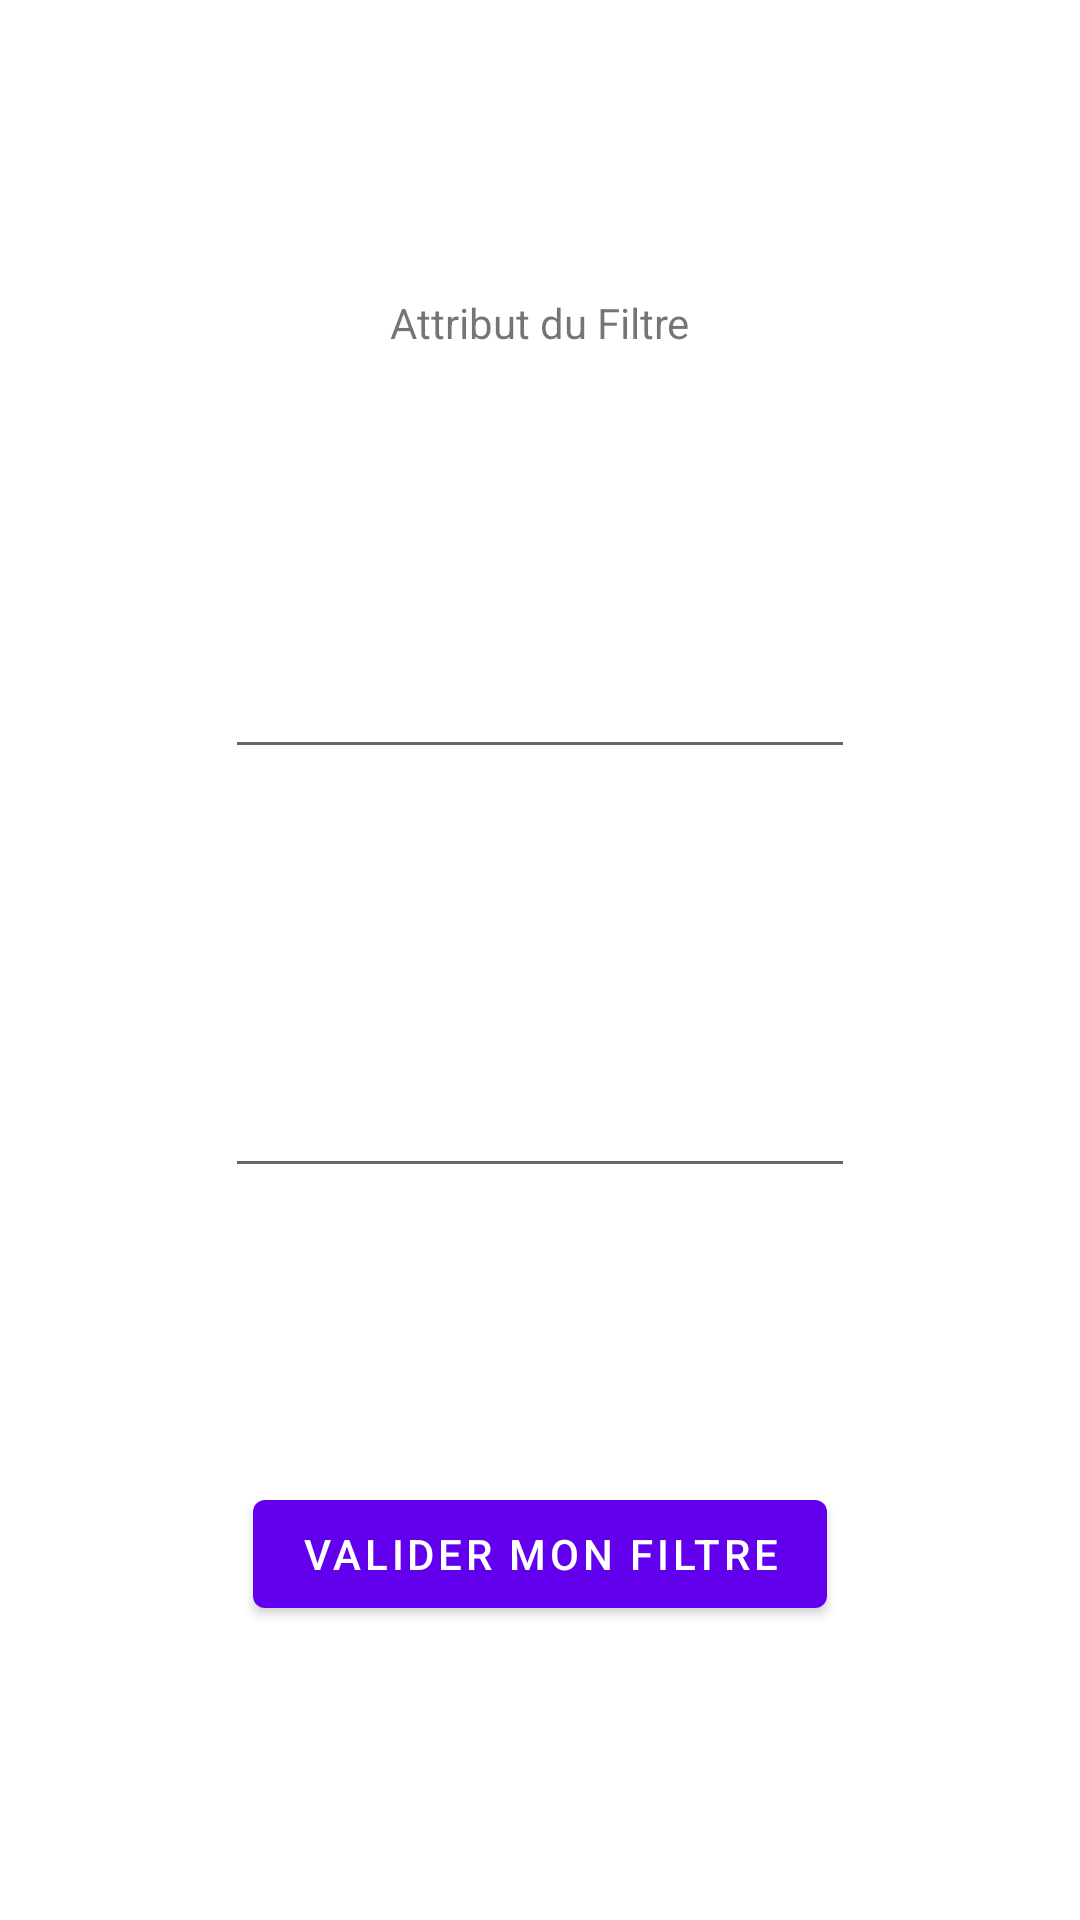

Here is an Android app screen rendered from its layout file. Give the layout XML and the strings, colors and styles it references.
<!-- AndroidManifest.xml: application theme Theme.MaReu -->
<!-- res/layout/dialogue_pop_up.xml -->
<?xml version="1.0" encoding="utf-8"?>
<androidx.constraintlayout.widget.ConstraintLayout xmlns:android="http://schemas.android.com/apk/res/android"
    xmlns:app="http://schemas.android.com/apk/res-auto"
    xmlns:tools="http://schemas.android.com/tools"
    android:layout_width="match_parent"
    android:layout_height="match_parent">

    <TextView
        android:id="@+id/filter"
        android:layout_width="wrap_content"
        android:layout_height="wrap_content"
        android:text="Attribut du Filtre"
        app:layout_constraintBottom_toTopOf="@+id/editDate"
        app:layout_constraintEnd_toEndOf="parent"
        app:layout_constraintHorizontal_bias="0.5"
        app:layout_constraintStart_toStartOf="parent"
        app:layout_constraintTop_toTopOf="parent" />

    <EditText
        android:id="@+id/editDate"
        android:layout_width="wrap_content"
        android:layout_height="wrap_content"
        android:ems="10"
        android:inputType="date"
        app:layout_constraintBottom_toTopOf="@+id/editTime"
        app:layout_constraintEnd_toEndOf="parent"
        app:layout_constraintHorizontal_bias="0.5"
        app:layout_constraintStart_toStartOf="parent"
        app:layout_constraintTop_toBottomOf="@+id/filter" />

    <EditText
        android:id="@+id/editTime"
        android:layout_width="wrap_content"
        android:layout_height="wrap_content"
        android:ems="10"
        android:inputType="time"
        app:layout_constraintBottom_toTopOf="@+id/valide"
        app:layout_constraintEnd_toEndOf="parent"
        app:layout_constraintHorizontal_bias="0.5"
        app:layout_constraintStart_toStartOf="parent"
        app:layout_constraintTop_toBottomOf="@+id/editDate" />


    <Button
        android:id="@+id/valide"
        android:layout_width="wrap_content"
        android:layout_height="wrap_content"
        android:text="Valider mon filtre"
        app:layout_constraintBottom_toBottomOf="parent"
        app:layout_constraintEnd_toEndOf="parent"
        app:layout_constraintStart_toStartOf="parent"
        app:layout_constraintTop_toBottomOf="@+id/editTime" />

</androidx.constraintlayout.widget.ConstraintLayout>
<!-- resources referenced by this layout -->
<resources>
  <style name="Theme.MaReu" parent="Theme.MaterialComponents.DayNight.DarkActionBar">
          
          <item name="colorPrimary">@color/purple_500</item>
          <item name="colorPrimaryVariant">@color/purple_700</item>
          <item name="colorOnPrimary">@color/white</item>
          
          <item name="colorSecondary">@color/teal_200</item>
          <item name="colorSecondaryVariant">@color/teal_700</item>
          <item name="colorOnSecondary">@color/black</item>
          
          <item name="android:statusBarColor" tools:targetApi="l">?attr/colorPrimaryVariant</item>
          
      </style>
  <color name="purple_500">#FF6200EE</color>
  <color name="purple_700">#FF3700B3</color>
  <color name="white">#FFFFFFFF</color>
  <color name="teal_200">#FF03DAC5</color>
  <color name="teal_700">#FF018786</color>
  <color name="black">#FF000000</color>
</resources>
